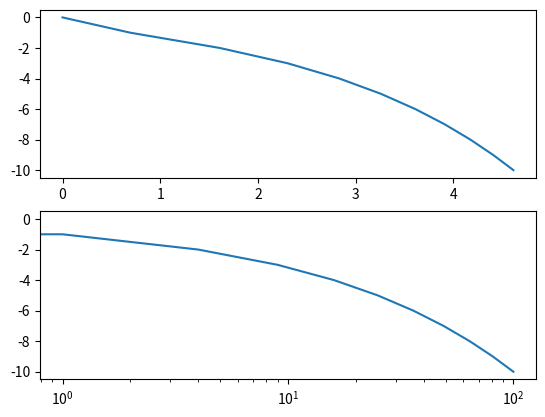

Python code for this plot:
import numpy as np
import matplotlib

x = np.array([0, 1, 2, 3, 4, 5, 6, 7, 8, 9, 10])
y = np.array([0, -1, -2, -3, -4, -5, -6, -7, -8, -9, -10])

x = x*x

import matplotlib.pyplot as plt

fig, axes = plt.subplots(2, 1)

axes[0].plot(np.log(x + 1), y)

axes[1].plot(x, y)
axes[1].set_xscale("log")

plt.show()
